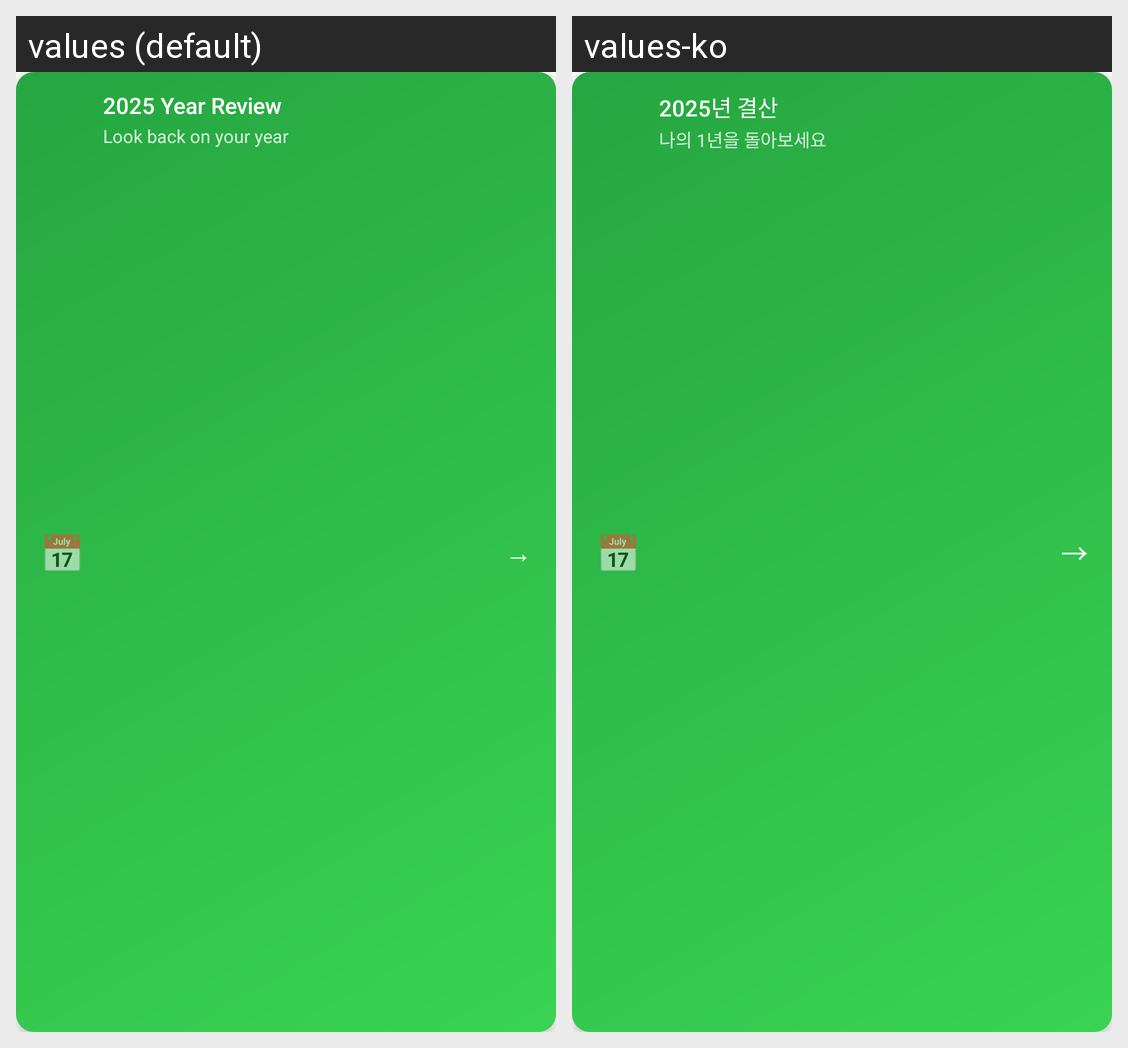

For this localized Android screen grid, give each drawn string resource with its value in every locale shown.
Android screen res/layout/view_year_review_banner.xml rendered under 2 locales, left to right: values (default), values-ko. Device: Nexus 5 (rendered at 1080×1920; each locale shown at half size, 540×960, under a caption strip naming it); theme AppTheme.
Strings drawn on this screen, with the default value and each locale's value (text and hints the layout hard-codes, and strings that could not be matched under every locale, appear in the picture but are not listed):

year_review_banner_title
  values: 2025 Year Review
  values-ko: 2025년 결산

year_review_banner_subtitle
  values: Look back on your year
  values-ko: 나의 1년을 돌아보세요
